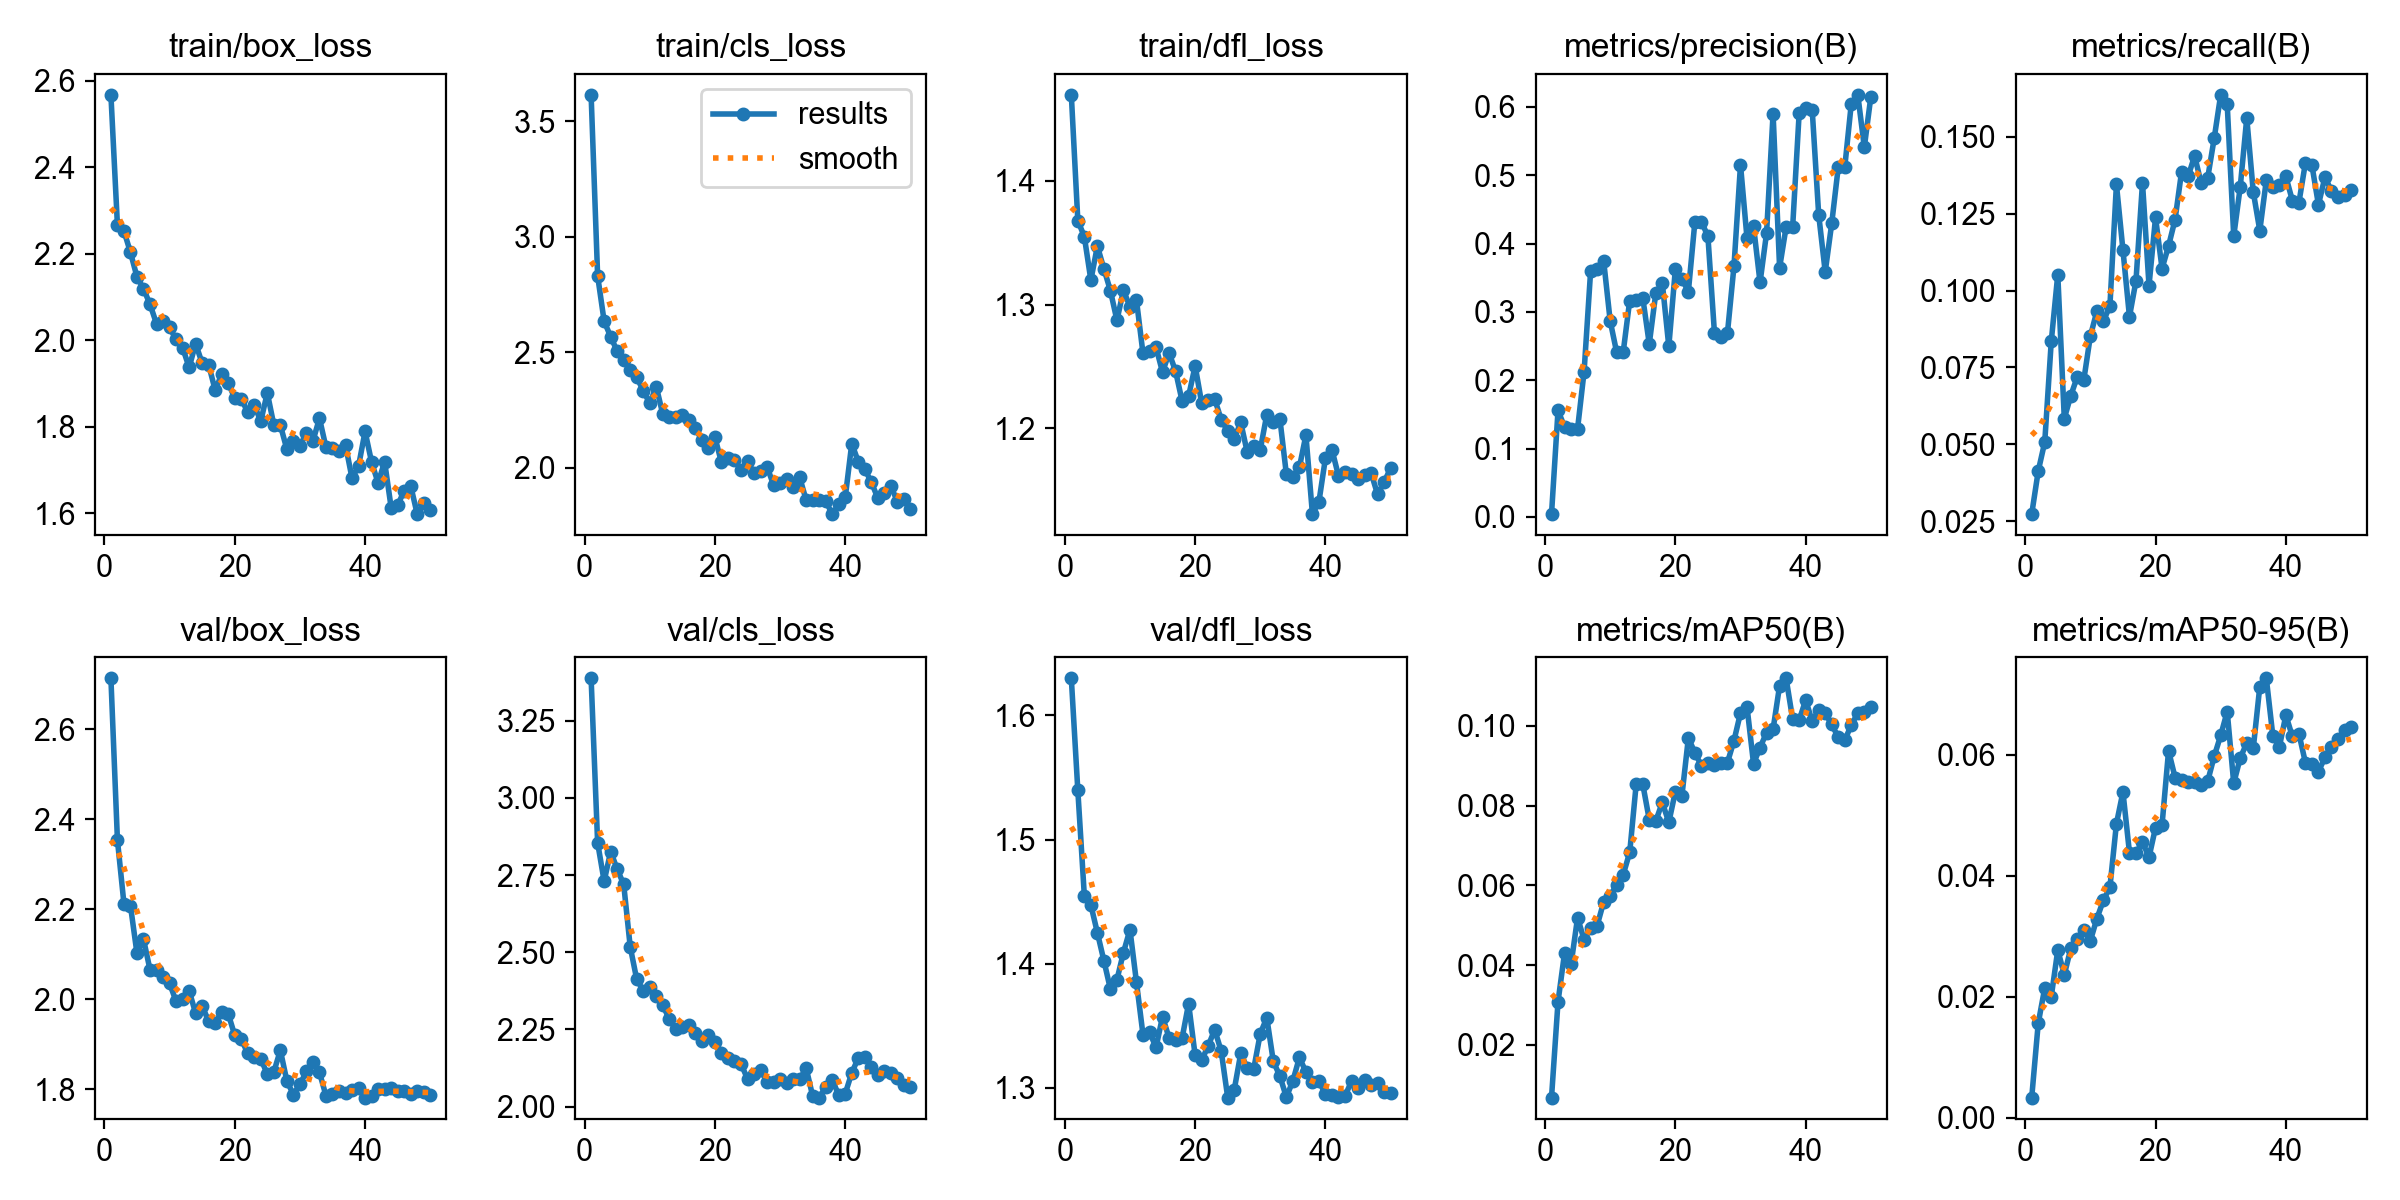

Source data for this figure (header and first rows):
epoch, time, train/box_loss, train/cls_loss, train/dfl_loss, metrics/precision(B), metrics/recall(B), metrics/mAP50(B), metrics/mAP50-95(B), val/box_loss, val/cls_loss, val/dfl_loss, lr/pg0, lr/pg1, lr/pg2
1, 81.31, 2.567, 3.615, 1.469, 0.0042, 0.02731, 0.00676, 0.00335, 2.713, 3.388, 1.63, 0.0003, 0.0003, 0.0703
2, 155.4, 2.266, 2.831, 1.368, 0.1559, 0.0413, 0.03081, 0.01561, 2.354, 2.855, 1.54, 0.0005979, 0.0005979, 0.0396
3, 229.1, 2.252, 2.634, 1.355, 0.1316, 0.05072, 0.043, 0.02147, 2.212, 2.73, 1.455, 0.0008836, 0.0008836, 0.008884
4, 301.2, 2.203, 2.567, 1.32, 0.1289, 0.08346, 0.04021, 0.02002, 2.208, 2.826, 1.447, 0.0009406, 0.0009406, 0.0009406
5, 375.5, 2.146, 2.505, 1.347, 0.1292, 0.1052, 0.05189, 0.02773, 2.101, 2.769, 1.425, 0.0009208, 0.0009208, 0.0009208
6, 448, 2.119, 2.465, 1.329, 0.2128, 0.05839, 0.04637, 0.02364, 2.133, 2.72, 1.402, 0.000901, 0.000901, 0.000901
7, 521.3, 2.083, 2.425, 1.311, 0.3598, 0.06583, 0.0492, 0.02801, 2.065, 2.518, 1.379, 0.0008812, 0.0008812, 0.0008812
8, 592, 2.038, 2.393, 1.287, 0.3624, 0.07202, 0.04989, 0.02952, 2.066, 2.412, 1.387, 0.0008614, 0.0008614, 0.0008614
9, 662.7, 2.045, 2.333, 1.311, 0.3751, 0.07103, 0.0558, 0.03111, 2.048, 2.376, 1.409, 0.0008416, 0.0008416, 0.0008416
10, 735.1, 2.03, 2.28, 1.298, 0.2871, 0.0852, 0.05726, 0.02925, 2.035, 2.388, 1.427, 0.0008218, 0.0008218, 0.0008218
11, 806.7, 2.002, 2.351, 1.303, 0.2408, 0.09329, 0.06019, 0.03293, 1.995, 2.357, 1.385, 0.000802, 0.000802, 0.000802
12, 881.1, 1.983, 2.231, 1.26, 0.2412, 0.09006, 0.06268, 0.03594, 2.001, 2.329, 1.343, 0.0007822, 0.0007822, 0.0007822
13, 958.6, 1.937, 2.218, 1.262, 0.3167, 0.09498, 0.06826, 0.0381, 2.018, 2.282, 1.345, 0.0007624, 0.0007624, 0.0007624
14, 1037, 1.992, 2.219, 1.265, 0.318, 0.1345, 0.08548, 0.04859, 1.968, 2.25, 1.333, 0.0007426, 0.0007426, 0.0007426
15, 1113, 1.947, 2.229, 1.245, 0.321, 0.1132, 0.08541, 0.05385, 1.985, 2.257, 1.357, 0.0007228, 0.0007228, 0.0007228
16, 1186, 1.944, 2.207, 1.261, 0.2532, 0.09149, 0.07648, 0.04383, 1.95, 2.266, 1.34, 0.000703, 0.000703, 0.000703
17, 1256, 1.885, 2.173, 1.246, 0.3274, 0.1032, 0.0761, 0.04373, 1.947, 2.238, 1.338, 0.0006832, 0.0006832, 0.0006832
18, 1328, 1.921, 2.118, 1.222, 0.3426, 0.135, 0.0808, 0.04556, 1.972, 2.212, 1.34, 0.0006634, 0.0006634, 0.0006634
19, 1399, 1.901, 2.084, 1.226, 0.2495, 0.1016, 0.07579, 0.04306, 1.967, 2.232, 1.368, 0.0006436, 0.0006436, 0.0006436
20, 1470, 1.866, 2.132, 1.25, 0.3622, 0.1237, 0.08345, 0.04796, 1.919, 2.21, 1.326, 0.0006238, 0.0006238, 0.0006238
21, 1541, 1.864, 2.024, 1.221, 0.3485, 0.1072, 0.0823, 0.0484, 1.91, 2.174, 1.322, 0.000604, 0.000604, 0.000604
22, 1611, 1.834, 2.042, 1.223, 0.3296, 0.1145, 0.09695, 0.06064, 1.88, 2.156, 1.334, 0.0005842, 0.0005842, 0.0005842
23, 1681, 1.85, 2.033, 1.224, 0.4319, 0.1231, 0.09327, 0.05623, 1.871, 2.148, 1.347, 0.0005644, 0.0005644, 0.0005644
24, 1752, 1.813, 1.991, 1.207, 0.4323, 0.1387, 0.08997, 0.0559, 1.867, 2.138, 1.33, 0.0005446, 0.0005446, 0.0005446
25, 1823, 1.878, 2.029, 1.198, 0.4108, 0.1371, 0.09059, 0.05549, 1.833, 2.09, 1.292, 0.0005248, 0.0005248, 0.0005248
26, 1893, 1.804, 1.976, 1.192, 0.2698, 0.1438, 0.0903, 0.05541, 1.838, 2.105, 1.298, 0.000505, 0.000505, 0.000505
27, 1964, 1.804, 1.984, 1.205, 0.2633, 0.1349, 0.09064, 0.05505, 1.886, 2.118, 1.328, 0.0004852, 0.0004852, 0.0004852
28, 2035, 1.748, 2.004, 1.181, 0.2694, 0.1365, 0.09079, 0.05559, 1.818, 2.08, 1.316, 0.0004654, 0.0004654, 0.0004654
29, 2107, 1.766, 1.925, 1.186, 0.367, 0.1495, 0.09629, 0.05972, 1.788, 2.079, 1.315, 0.0004456, 0.0004456, 0.0004456
30, 2178, 1.756, 1.934, 1.183, 0.5154, 0.1636, 0.1032, 0.06319, 1.81, 2.088, 1.344, 0.0004258, 0.0004258, 0.0004258
31, 2249, 1.785, 1.951, 1.211, 0.4078, 0.1605, 0.1048, 0.06713, 1.839, 2.077, 1.356, 0.000406, 0.000406, 0.000406
32, 2319, 1.767, 1.917, 1.205, 0.4257, 0.1177, 0.09054, 0.05529, 1.86, 2.09, 1.321, 0.0003862, 0.0003862, 0.0003862
33, 2391, 1.82, 1.959, 1.208, 0.3432, 0.1337, 0.09453, 0.05946, 1.837, 2.088, 1.309, 0.0003664, 0.0003664, 0.0003664
34, 2463, 1.753, 1.86, 1.163, 0.4154, 0.1561, 0.09831, 0.06192, 1.785, 2.124, 1.292, 0.0003466, 0.0003466, 0.0003466
35, 2535, 1.75, 1.862, 1.16, 0.5904, 0.1321, 0.09916, 0.06107, 1.788, 2.034, 1.306, 0.0003268, 0.0003268, 0.0003268
36, 2606, 1.745, 1.861, 1.169, 0.3647, 0.1195, 0.1101, 0.07126, 1.795, 2.029, 1.324, 0.000307, 0.000307, 0.000307
37, 2679, 1.758, 1.856, 1.195, 0.4243, 0.1359, 0.1119, 0.07262, 1.792, 2.063, 1.313, 0.0002872, 0.0002872, 0.0002872
38, 2751, 1.681, 1.799, 1.131, 0.4239, 0.1338, 0.1017, 0.06313, 1.798, 2.086, 1.305, 0.0002674, 0.0002674, 0.0002674
39, 2823, 1.709, 1.841, 1.141, 0.5906, 0.1344, 0.1014, 0.0613, 1.802, 2.037, 1.305, 0.0002476, 0.0002476, 0.0002476
40, 2896, 1.789, 1.872, 1.176, 0.5978, 0.1371, 0.1064, 0.06652, 1.781, 2.042, 1.295, 0.0002278, 0.0002278, 0.0002278
41, 2963, 1.718, 2.105, 1.183, 0.5962, 0.1292, 0.1012, 0.06302, 1.784, 2.109, 1.294, 0.000208, 0.000208, 0.000208
42, 3031, 1.67, 2.025, 1.162, 0.4421, 0.1286, 0.104, 0.06348, 1.799, 2.157, 1.293, 0.0001882, 0.0001882, 0.0001882
43, 3099, 1.719, 1.993, 1.165, 0.3587, 0.1415, 0.1031, 0.05869, 1.8, 2.161, 1.293, 0.0001684, 0.0001684, 0.0001684
44, 3166, 1.613, 1.938, 1.163, 0.4296, 0.1407, 0.1004, 0.05851, 1.803, 2.127, 1.305, 0.0001486, 0.0001486, 0.0001486
45, 3234, 1.619, 1.868, 1.159, 0.5118, 0.1279, 0.09711, 0.0572, 1.796, 2.103, 1.3, 0.0001288, 0.0001288, 0.0001288
46, 3302, 1.652, 1.889, 1.162, 0.512, 0.1369, 0.09638, 0.05958, 1.796, 2.114, 1.306, 0.000109, 0.000109, 0.000109
47, 3375, 1.664, 1.92, 1.164, 0.6047, 0.1323, 0.1002, 0.0613, 1.789, 2.109, 1.302, 8.92e-05, 8.92e-05, 8.92e-05
48, 3448, 1.598, 1.853, 1.147, 0.6178, 0.1305, 0.1032, 0.0626, 1.795, 2.093, 1.304, 6.94e-05, 6.94e-05, 6.94e-05
49, 3522, 1.623, 1.863, 1.157, 0.5411, 0.1311, 0.1036, 0.06406, 1.794, 2.071, 1.297, 4.96e-05, 4.96e-05, 4.96e-05
50, 3595, 1.608, 1.821, 1.168, 0.6148, 0.1326, 0.1048, 0.06458, 1.786, 2.062, 1.295, 2.98e-05, 2.98e-05, 2.98e-05
